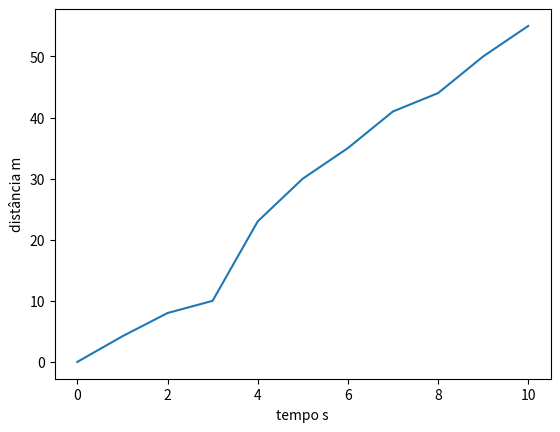

Recreate this plot in Python. (Note: this script raises an exception after producing the figure.)
import matplotlib.pyplot as plt

t=[0,1,2,3,4,5,6,7,8,9,10]
x=[0,4.2,8,10,23,30,35,41,44,50,55]

plt.plot(t,x)
plt.xlabel("tempo s")
plt.ylabel("distância m")

'Exercícios 01:'


distancia = 5
velocidade = 12

def converte_velocidade(velocidade):
    x = velocidade / 60
    return x

elementos = int(distancia/ converte_velocidade(velocidade)) 

d = []
for i in range(elementos+1):
    a = i * converte_velocidade(velocidade)
    d.append(round(a,2))
       

print(d,len(d))


"Exercícios 02:"

def converte_velocidade(velocidade):
  x = velocidade/60
  return x
def converte_pos(posicao):
  p = pos*1000
  return p

#nos primeiros 200m:
pos_inicial = 0
pos_final = 0.2
vel_ini = 12
vel_final = 15

a = (converte_velocidade(vel_final)**2 - converte_velocidade(vel_ini)**2)/ (2 * pos_final)
t1 = int(pos_final/converte_velocidade(vel_final)-converte_velocidade(vel_ini))


t = []
for i in range (0,t1):
    t.append(1)
      
x = []
for i in range(200):
    j = a*(t**2)/2
    x.append(pos_inicial+j)

print (a,t)
print(x,t)


